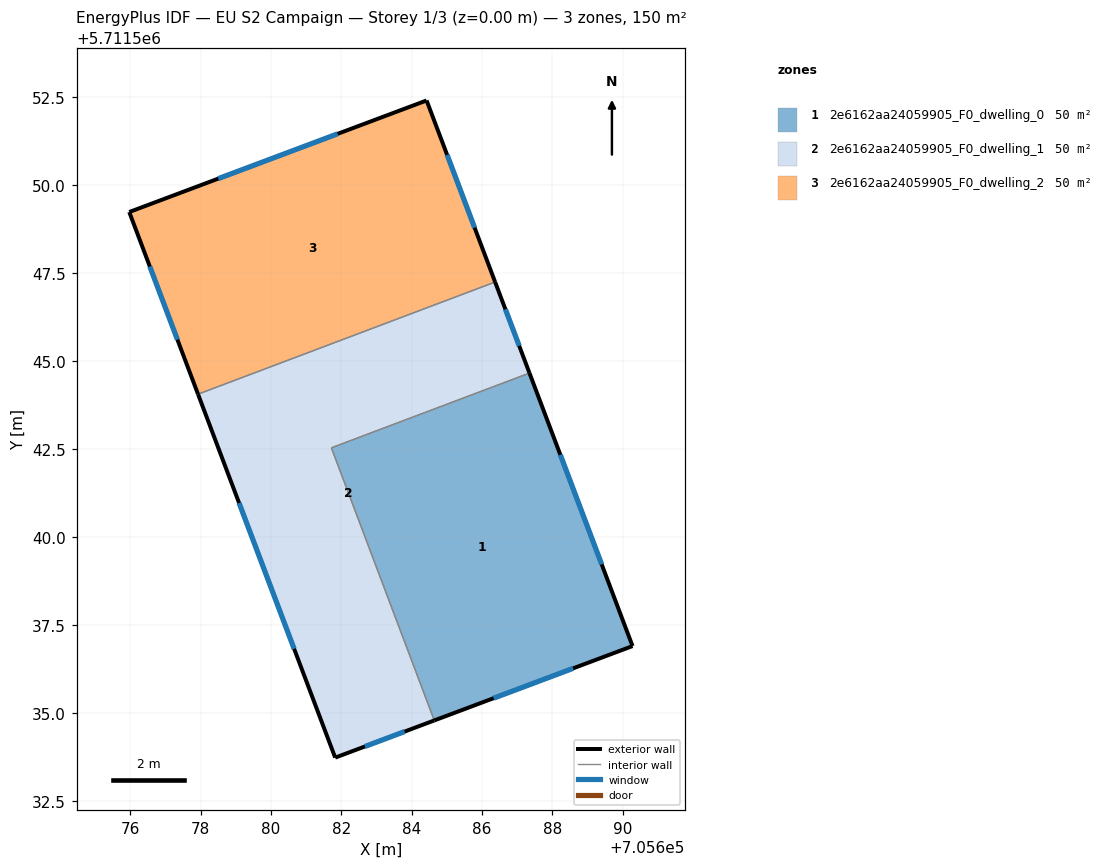
=== STOREY PLAN SPEC (per zone: floor XY polygon, exterior-wall plan segments, windows/doors) ===
zone 1: 2e6162aa24059905_F0_dwelling_0  (49.9 m²)
  floor: (705687.35, 5711544.66) (705690.28, 5711536.90) (705684.65, 5711534.78) (705681.72, 5711542.53)
  exterior wall: (705690.28, 5711536.90) – (705687.35, 5711544.66)  [8.3 m]
    window: (705689.40, 5711539.22) – (705688.23, 5711542.33)  [4.0 m²]
  exterior wall: (705684.65, 5711534.78) – (705690.28, 5711536.90)  [6.0 m]
    window: (705686.33, 5711535.41) – (705688.59, 5711536.26)  [2.9 m²]
  interior walls: 2
zone 2: 2e6162aa24059905_F0_dwelling_1  (49.9 m²)
  floor: (705686.37, 5711547.24) (705687.35, 5711544.66) (705681.72, 5711542.53) (705684.65, 5711534.78) (705681.83, 5711533.72) (705677.93, 5711544.06)
  exterior wall: (705681.83, 5711533.72) – (705684.65, 5711534.78)  [3.0 m]
    window: (705682.67, 5711534.04) – (705683.80, 5711534.47)  [1.5 m²]
  exterior wall: (705677.93, 5711544.06) – (705681.83, 5711533.72)  [11.0 m]
    window: (705679.10, 5711540.96) – (705680.66, 5711536.82)  [5.3 m²]
  exterior wall: (705687.35, 5711544.66) – (705686.37, 5711547.24)  [2.8 m]
    window: (705687.06, 5711545.43) – (705686.67, 5711546.47)  [1.3 m²]
  interior walls: 3
zone 3: 2e6162aa24059905_F0_dwelling_2  (49.9 m²)
  floor: (705684.43, 5711552.41) (705686.37, 5711547.24) (705677.93, 5711544.06) (705675.97, 5711549.23)
  exterior wall: (705675.97, 5711549.23) – (705677.93, 5711544.06)  [5.5 m]
    window: (705676.56, 5711547.68) – (705677.34, 5711545.61)  [2.7 m²]
  exterior wall: (705684.43, 5711552.41) – (705675.97, 5711549.23)  [9.0 m]
    window: (705681.90, 5711551.46) – (705678.50, 5711550.18)  [4.4 m²]
  exterior wall: (705686.37, 5711547.24) – (705684.43, 5711552.41)  [5.5 m]
    window: (705685.79, 5711548.79) – (705685.01, 5711550.86)  [2.7 m²]
  interior walls: 1

=== DERIVED (storey summary) ===
Building: EU S2 Campaign
Storey: 1 of 3  (floor level z = 0.00 m)
Storey gross floor area: 149.6 m²
Zones on this storey: 3
  - 2e6162aa24059905_F0_dwelling_0: floor 49.9 m²; exterior wall 14.3 m (42.9 m²); 2 window(s) 6.9 m²; WWR 16.1%
  - 2e6162aa24059905_F0_dwelling_1: floor 49.9 m²; exterior wall 16.8 m (50.5 m²); 3 window(s) 8.1 m²; WWR 16.1%
  - 2e6162aa24059905_F0_dwelling_2: floor 49.9 m²; exterior wall 20.1 m (60.2 m²); 3 window(s) 9.7 m²; WWR 16.1%
Zone adjacency (shared interzone walls):
  - 2e6162aa24059905_F0_dwelling_0 ↔ 2e6162aa24059905_F0_dwelling_1
  - 2e6162aa24059905_F0_dwelling_1 ↔ 2e6162aa24059905_F0_dwelling_2